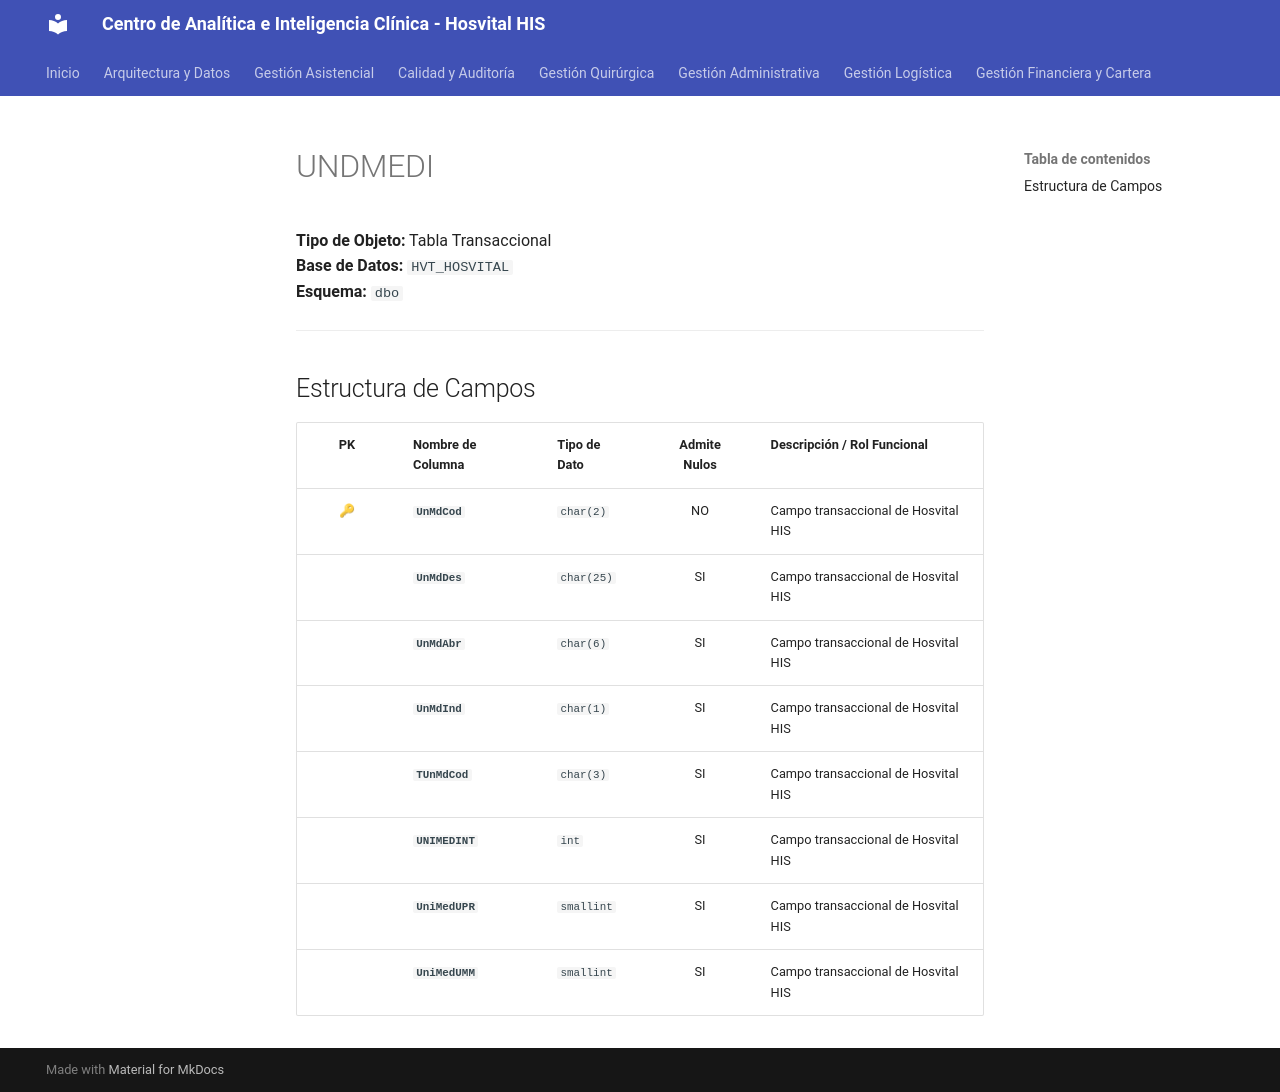

repository: SoporteSaludtech/superset-docs · page: diccionario-general/UNDMEDI/index.html · generator: mkdocs

# UNDMEDI

**Tipo de Objeto:** Tabla Transaccional  
**Base de Datos:** `HVT_HOSVITAL`  
**Esquema:** `dbo`

---

## Estructura de Campos

| PK | Nombre de Columna | Tipo de Dato | Admite Nulos | Descripción / Rol Funcional |
| :-: | :--- | :--- | :-: | :--- |
| 🔑 | **`UnMdCod`** | `char(2)` | NO | Campo transaccional de Hosvital HIS |
|  | **`UnMdDes`** | `char(25)` | SI | Campo transaccional de Hosvital HIS |
|  | **`UnMdAbr`** | `char(6)` | SI | Campo transaccional de Hosvital HIS |
|  | **`UnMdInd`** | `char(1)` | SI | Campo transaccional de Hosvital HIS |
|  | **`TUnMdCod`** | `char(3)` | SI | Campo transaccional de Hosvital HIS |
|  | **`UNIMEDINT`** | `int` | SI | Campo transaccional de Hosvital HIS |
|  | **`UniMedUPR`** | `smallint` | SI | Campo transaccional de Hosvital HIS |
|  | **`UniMedUMM`** | `smallint` | SI | Campo transaccional de Hosvital HIS |
